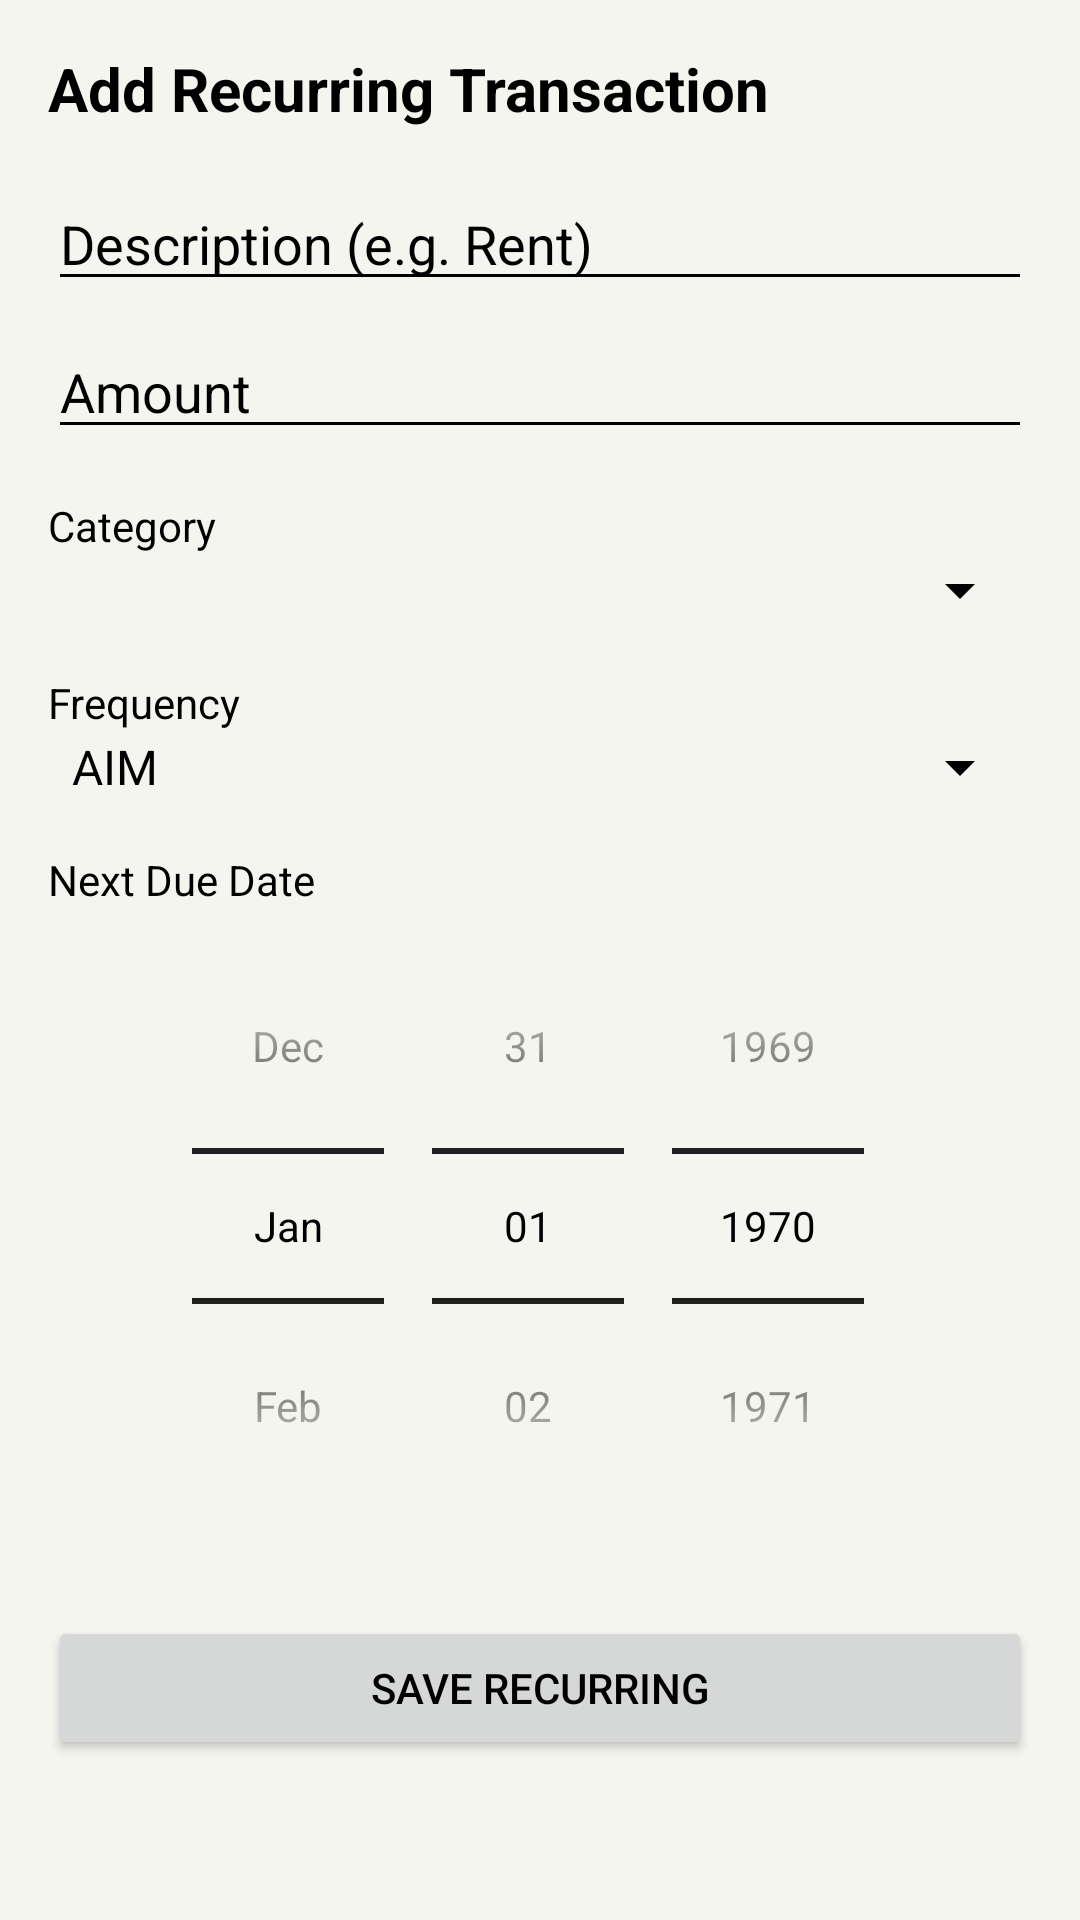

Reconstruct the res/layout file that produces this screen, plus the resources it refers to.
<!-- AndroidManifest.xml: application theme Theme.MoneyGoat -->
<!-- res/layout/fragment_add_recurring.xml -->
<?xml version="1.0" encoding="utf-8"?>
<ScrollView xmlns:android="http://schemas.android.com/apk/res/android"
    android:layout_width="match_parent"
    android:layout_height="match_parent"
    android:padding="16dp">

    <LinearLayout
        android:layout_width="match_parent"
        android:layout_height="wrap_content"
        android:orientation="vertical">

        <TextView
            android:layout_width="match_parent"
            android:layout_height="wrap_content"
            android:text="Add Recurring Transaction"
            android:textSize="20sp"
            android:textStyle="bold"
            android:textColor="@color/black"
            android:layout_marginBottom="16dp" />

        <EditText
            android:id="@+id/etRecurringDesc"
            android:layout_width="match_parent"
            android:layout_height="wrap_content"
            android:hint="Description (e.g. Rent)"
            android:textColor="@color/black"
            android:textColorHint="@color/black" />

        <EditText
            android:id="@+id/etRecurringAmount"
            android:layout_width="match_parent"
            android:layout_height="wrap_content"
            android:layout_marginTop="8dp"
            android:hint="Amount"
            android:inputType="numberDecimal"
            android:textColor="@color/black"
            android:textColorHint="@color/black" />

        <TextView
            android:layout_width="match_parent"
            android:layout_height="wrap_content"
            android:layout_marginTop="16dp"
            android:text="Category"
            android:textColor="@color/black" />

        <Spinner
            android:id="@+id/spinnerRecurringCategory"
            android:layout_width="match_parent"
            android:layout_height="wrap_content" />

        <TextView
            android:layout_width="match_parent"
            android:layout_height="wrap_content"
            android:layout_marginTop="16dp"
            android:text="Frequency"
            android:textColor="@color/black" />

        <Spinner
            android:id="@+id/spinnerFrequency"
            android:layout_width="match_parent"
            android:layout_height="wrap_content"
            android:entries="@android:array/imProtocols" /> 

        <TextView
            android:layout_width="match_parent"
            android:layout_height="wrap_content"
            android:layout_marginTop="16dp"
            android:text="Next Due Date"
            android:textColor="@color/black" />

        <DatePicker
            android:id="@+id/datePickerRecurring"
            android:layout_width="match_parent"
            android:layout_height="wrap_content"
            android:calendarViewShown="false"
            android:datePickerMode="spinner" />

        <Button
            android:id="@+id/btnSaveRecurring"
            android:layout_width="match_parent"
            android:layout_height="wrap_content"
            android:layout_marginTop="24dp"
            android:text="Save Recurring"
            android:textColor="@color/black" />

    </LinearLayout>
</ScrollView>
<!-- resources referenced by this layout -->
<resources>
  <color name="black">#000000</color>
  <style name="Theme.MoneyGoat" parent="Theme.MaterialComponents.DayNight.DarkActionBar">
          <item name="colorPrimary">@color/primary_green</item>
          <item name="colorPrimaryDark">@color/primary_green_dark</item>
          <item name="colorAccent">@color/accent_gold</item>
          <item name="android:windowBackground">@color/background_cream</item>
          <item name="android:textColorPrimary">@color/black</item>
          <item name="android:textColorSecondary">@color/black</item>
          <item name="android:editTextColor">@color/black</item>
          <item name="materialButtonStyle">@style/Widget.MoneyGoat.Button</item>
      </style>
  <color name="primary_green">#1A6B4A</color>
  <color name="primary_green_dark">#0D4A30</color>
  <color name="accent_gold">#D4A843</color>
  <color name="background_cream">#F5F5F0</color>
  <style name="Widget.MoneyGoat.Button" parent="Widget.MaterialComponents.Button">
          <item name="backgroundTint">@color/primary_green_light</item>
          <item name="android:textColor">@color/black</item>
          <item name="android:textAllCaps">false</item>
          <item name="cornerRadius">8dp</item>
      </style>
  <color name="primary_green_light">#7CB342</color>
</resources>
